Run: headless pygame with SDL's dummy video driver; simulated clock (each Clock.tick advances the game by its frame time, no real sleeping); random seed 0; keys injected as events and as key.get_pressed() state; no mouse input.
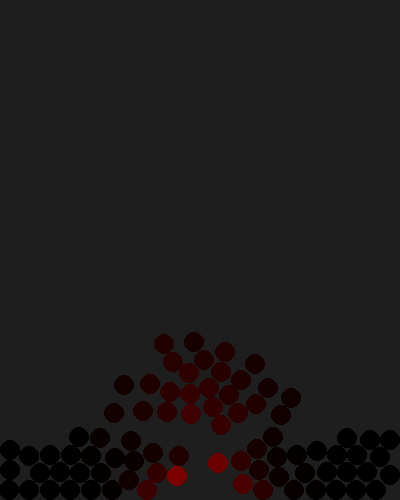
Frame 1 of 4 · flips 1–60 · no input
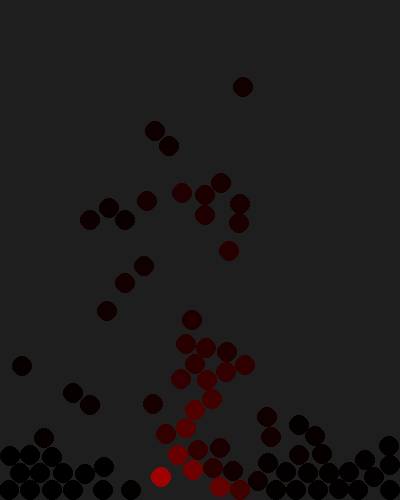
Frame 2 of 4 · flips 61–180 · tapped SPACE, RETURN · held RIGHT (→), D
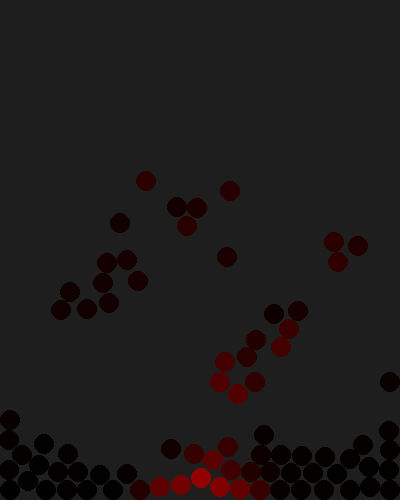
Frame 3 of 4 · flips 181–300 · held DOWN (↓), S
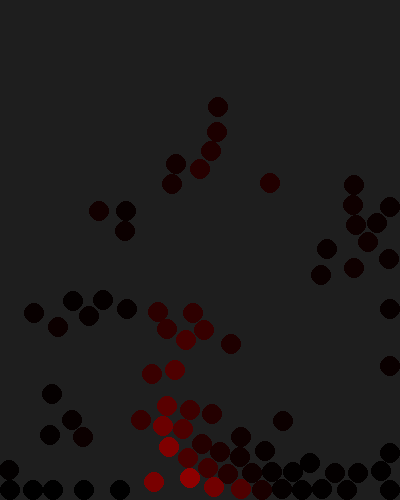
Frame 4 of 4 · flips 301–420 · held LEFT (←), A, UP (↑), W

The pygame program that drew these frames:

import pygame
import math
import random
pygame.init()

LENGTH, HEIGHT = 400, 500
win = pygame.display.set_mode((LENGTH, HEIGHT), pygame.RESIZABLE)
pygame.display.set_caption("Fire Simulation")

clock = pygame.time.Clock()


class Engine:
    RIGIDNESS = 5 

    def __init__(self):
        self.points = []

    def add_point(self, *args, **kwargs):
        point = Point(*args, **kwargs)
        self.points.append(point)
        return point

    def update(self):
        for point in self.points:
            point.update()
        
        # self.points.sort(reverse=False, key=lambda point: point.y)
        for _ in range(self.RIGIDNESS):
            for point in self.points:
                point.constrain(self.points)

    def render(self, win):
        for point in self.points:
            point.render(win)


class Point:
    GRAVITY = 0.5
    FRICTION = 0.999
    HEAT_TRANASFER_RATE = 0.01
    HEAT_LOSS = 0.97 
    HEAT_FORCE = 0.01 # 0.00235 
    radius = 10

    def __init__(self, pos, heat=0, vel=None):
        self.x, self.y = pos
        self.heat = heat

        if vel:
            self.oldx, self.oldy = self.x - vel[0], self.y - vel[1] 
        else:
            self.oldx, self.oldy = pos

    def update(self):
        # APPLY HEAT!!!
        if self.y >= HEIGHT - self.radius - 10:
            if LENGTH/2 - 70 <= self.x <= LENGTH/2 + 70:
                self.heat += 15
                if self.heat > 255:
                    self.heat = 255

        # CONTINUE WITH VERLET STUFF
        vx = (self.x - self.oldx) * self.FRICTION
        vy = (self.y - self.oldy) * self.FRICTION
        self.oldx, self.oldy = self.x, self.y

        self.x += vx
        self.y += vy + self.GRAVITY - (self.heat * self.HEAT_FORCE) 

        self.heat *= self.HEAT_LOSS
        # self.heat -= self.HEAT_LOSS # could try a percentage decrease?
        # if self.heat < 0:
        #     self.heat = 0
    
    def constrain(self, points):
        vx = (self.x - self.oldx) * self.FRICTION
        vy = (self.y - self.oldy) * self.FRICTION
        
        # check for point collisions and constrain if necessary
        for point in points:
            if point != self:
                dist = math.dist((self.x, self.y), (point.x, point.y))
                if dist == 0:
                    point.x += 5
                    point.y += 5
                    self.x -= 5
                    self.y -= 5
                    # dist += 0.000001
                elif dist < self.radius*2:
                    difference = (self.radius*2 - dist) / dist / 2
                    dx = (point.x - self.x) * difference
                    dy = (point.y - self.y) * difference

                    point.x += dx
                    point.y += dy
                    self.x -= dx
                    self.y -= dy

                    heat_dif = (self.heat - point.heat) * self.HEAT_TRANASFER_RATE 
                    self.heat -= heat_dif
                    point.heat += heat_dif
        
        if self.x > LENGTH - self.radius:
            self.x = LENGTH - self.radius
        elif self.x < self.radius:
            self.x = self.radius
        if self.y > HEIGHT - self.radius:
            self.y = HEIGHT - self.radius
        elif self.y < self.radius:
            self.y = self.radius

    def render(self, win):
        colour = (self.heat, 0, 0)
        pygame.draw.circle(win, colour, (self.x, self.y), self.radius)


def render():
    win.fill((30, 30, 30))
    engine.render(win)
    pygame.display.update()


engine = Engine()

spacing = 20
rows = 4  # 8
for column in range(6, LENGTH - 6, spacing):
    for row in range(0, rows * spacing, spacing):
        # if row == 0:
        #     engine.add_point((column + 6, HEIGHT - row - 6), heat=255)
        # else:
        engine.add_point((column + 6, HEIGHT - row - 6))

# count = 200
frame = 0

run = True
while run:
    for event in pygame.event.get():
        if event.type == pygame.QUIT:
            run = False
        if event.type == pygame.KEYDOWN and event.key == pygame.K_q:
            run = False
        if event.type == pygame.VIDEORESIZE:
            LENGTH, HEIGHT = win.get_size()
        
    frame += 1
    frame %= 60 
    # if frame % 10 == 0 and count:
    #     engine.add_point((LENGTH/2, HEIGHT/2), vel=(random.uniform(-1, 1), random.uniform(-1, 1)))
    #     count -= 1

    engine.update()
    render()
    
    clock.tick(60)
    if not frame:  # 200 balls --> 25-28fps => 27-28fps => 29fps
        print(clock.get_fps())
